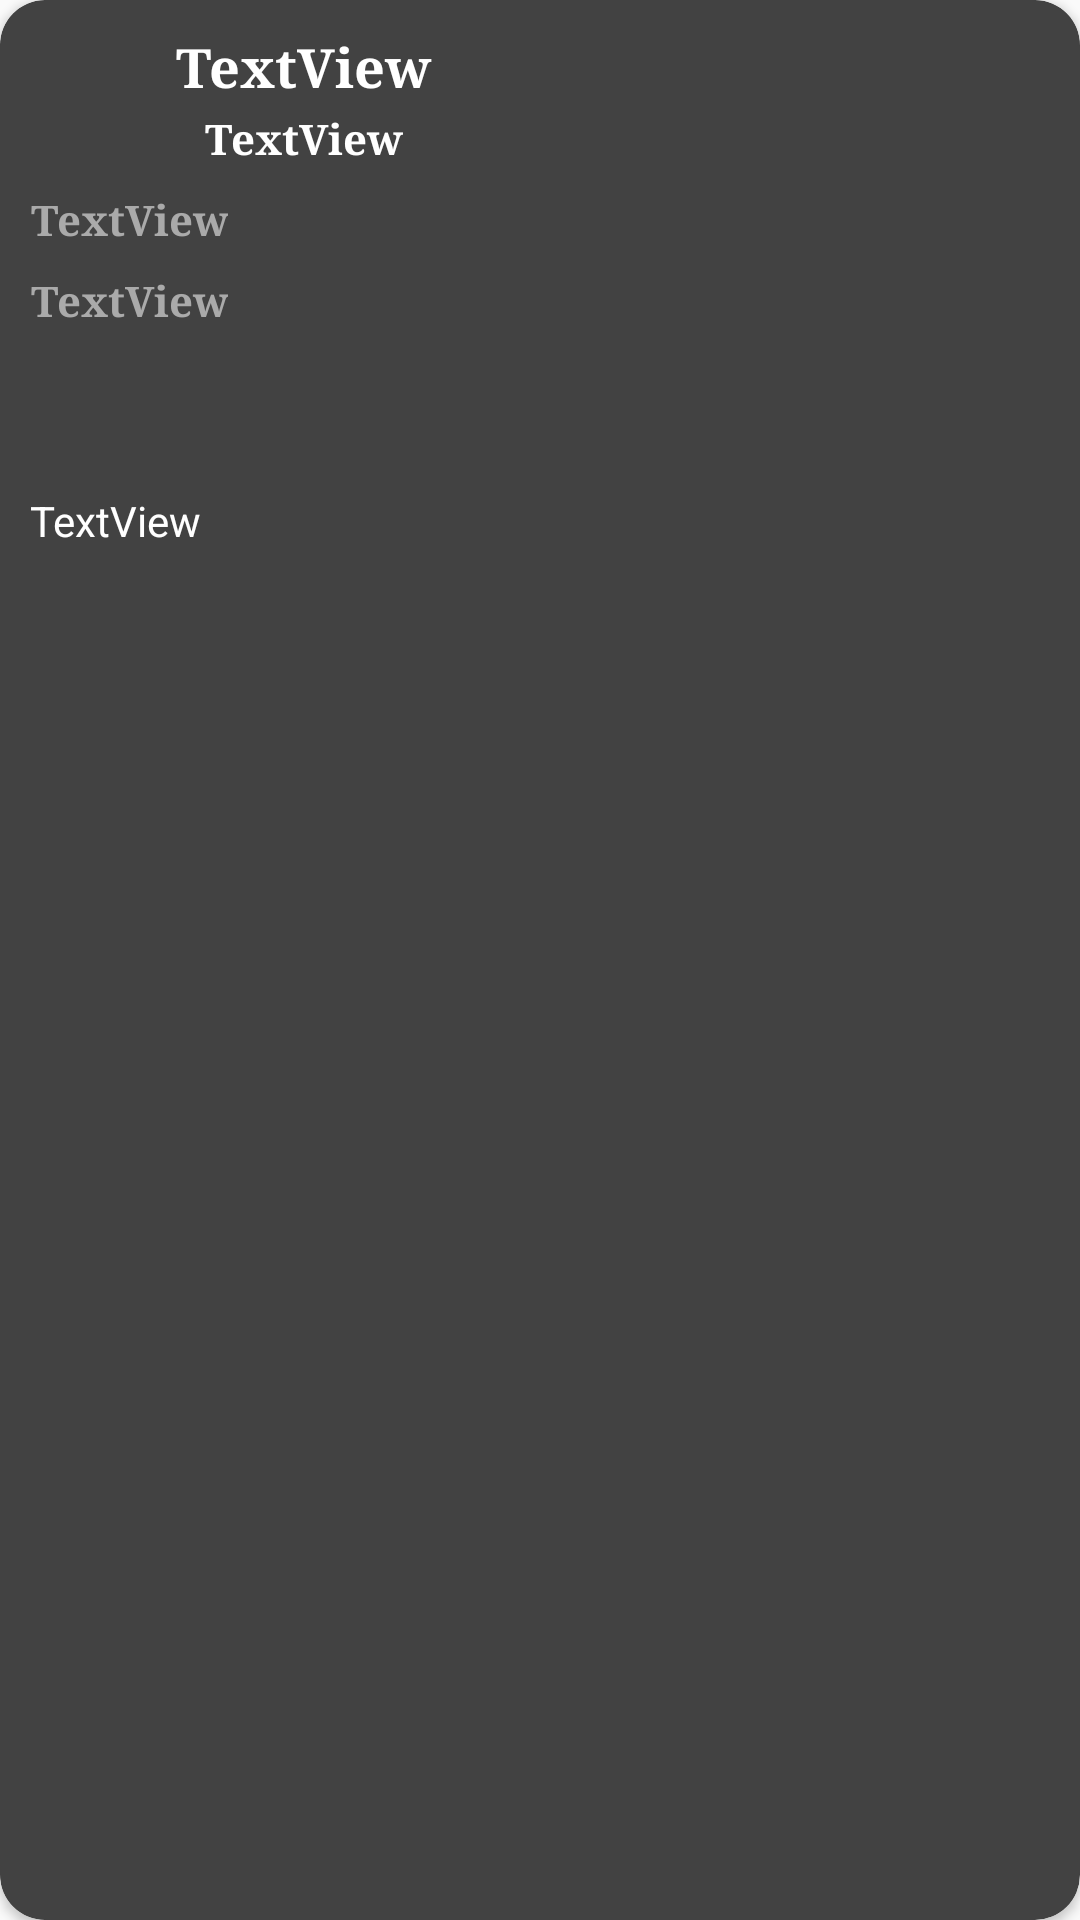

Android layout source for this screen:
<!-- AndroidManifest.xml: application theme Tema -->
<!-- res/layout/cardnpc.xml -->
<?xml version="1.0" encoding="utf-8"?>
<android.support.v7.widget.CardView xmlns:android="http://schemas.android.com/apk/res/android"
    xmlns:app="http://schemas.android.com/apk/res-auto"
    xmlns:tools="http://schemas.android.com/tools"
    layout_height="wrap_content"
    android:layout_width="match_parent"
    android:layout_height="match_parent"
    android:layout_gravity="center"
    app:cardBackgroundColor="@color/cardview_dark_background"
    app:cardCornerRadius="15dp">

    <android.support.constraint.ConstraintLayout
        android:layout_width="match_parent"
        android:layout_height="match_parent"
        android:layout_margin="2dp">

        <ImageView
            android:id="@+id/npcpiccard"
            android:layout_width="150dp"
            android:layout_height="150dp"
            android:layout_marginEnd="8dp"
            android:adjustViewBounds="true"
            app:layout_constraintEnd_toEndOf="parent"
            app:layout_constraintTop_toTopOf="parent"
            app:srcCompat="@drawable/ic_person_black_24dp" />

        <TextView
            android:id="@+id/namecard"
            android:layout_width="0dp"
            android:layout_height="wrap_content"
            android:layout_gravity="center_horizontal"
            android:layout_marginEnd="8dp"
            android:layout_marginStart="8dp"
            android:layout_marginTop="8dp"
            android:fontFamily="serif"
            android:text="TextView"
            android:textAlignment="center"
            android:textColor="@color/cardview_light_background"
            android:textSize="18sp"
            android:textStyle="bold"
            app:layout_constraintEnd_toStartOf="@+id/npcpiccard"
            app:layout_constraintStart_toStartOf="parent"
            app:layout_constraintTop_toTopOf="parent"
            tools:text="Nome Cognome" />

        <TextView
            android:id="@+id/classcard"
            android:layout_width="0dp"
            android:layout_height="wrap_content"
            android:layout_gravity="center_horizontal"
            android:layout_marginEnd="8dp"
            android:layout_marginStart="8dp"
            android:layout_marginTop="2dp"
            android:fontFamily="serif"
            android:text="TextView"
            android:textAlignment="center"
            android:textColor="@color/cardview_light_background"
            android:textSize="14sp"
            android:textStyle="bold"
            app:layout_constraintEnd_toStartOf="@+id/npcpiccard"
            app:layout_constraintStart_toStartOf="parent"
            app:layout_constraintTop_toBottomOf="@+id/namecard"
            tools:text="Classe o professione" />

        <TextView
            android:id="@+id/agecard"
            android:layout_width="wrap_content"
            android:layout_height="wrap_content"
            android:layout_gravity="center_horizontal"
            android:layout_marginStart="8dp"
            android:layout_marginTop="8dp"
            android:fontFamily="serif"
            android:text="TextView"
            android:textAlignment="center"
            android:textColor="@android:color/darker_gray"
            android:textSize="14sp"
            android:textStyle="bold"
            app:layout_constraintLeft_toRightOf="@+id/racecard"
            app:layout_constraintStart_toStartOf="parent"
            app:layout_constraintTop_toBottomOf="@+id/racecard"
            tools:text="Età" />

        <TextView
            android:id="@+id/racecard"
            android:layout_width="wrap_content"
            android:layout_height="wrap_content"
            android:layout_gravity="center_horizontal"
            android:layout_marginStart="8dp"
            android:layout_marginTop="8dp"
            android:fontFamily="serif"
            android:text="TextView"
            android:textAlignment="center"
            android:textColor="@android:color/darker_gray"
            android:textSize="14sp"
            android:textStyle="bold"
            app:layout_constraintStart_toStartOf="parent"
            app:layout_constraintTop_toBottomOf="@+id/classcard"
            tools:text="Razza" />

        <ScrollView
            android:id="@+id/scrollView2"
            android:layout_width="match_parent"
            android:layout_height="0dp"
            android:layout_marginBottom="8dp"
            android:layout_marginTop="4dp"
            android:fadeScrollbars="false"
            android:scrollbarAlwaysDrawVerticalTrack="true"
            app:layout_constraintBottom_toBottomOf="parent"
            app:layout_constraintEnd_toEndOf="parent"
            app:layout_constraintStart_toStartOf="parent"
            app:layout_constraintTop_toBottomOf="@+id/npcpiccard">

            <TextView
                android:id="@+id/desccard"
                android:layout_width="match_parent"
                android:layout_height="wrap_content"
                android:layout_gravity="center_horizontal"
                android:layout_marginBottom="5dp"
                android:layout_marginEnd="8dp"
                android:layout_marginStart="8dp"
                android:layout_marginTop="8dp"
                android:paddingBottom="8dp"
                android:text="TextView"
                android:textColor="@color/cardview_light_background"
                tools:text="Lorem ipsum dolor sit amet, consectetur adipiscing elit, sed do eiusmod tempor incididunt ut labore et dolore magna aliqua. Ut enim ad minim veniam, quis nostrud exercitation ullamco laboris nisi ut aliquip ex ea commodo consequat. Duis aute irure dolor in reprehenderit in voluptate velit esse cillum dolore eu fugiat nulla pariatur. Excepteur sint occaecat cupidatat non proident, sunt in culpa qui officia deserunt mollit anim id est laborum. Lorem ipsum dolor sit amet, consectetur adipiscing elit, sed do eiusmod tempor incididunt ut labore et dolore magna aliqua. Ut enim ad minim veniam, quis nostrud exercitation ullamco laboris nisi ut aliquip ex ea commodo consequat. Duis aute irure dolor in reprehenderit in voluptate velit esse cillum dolore eu fugiat nulla pariatur. Excepteur sint occaecat cupidatat non proident, sunt in culpa qui officia deserunt mollit anim id est laborum. Lorem ipsum dolor sit amet, consectetur adipiscing elit, sed do eiusmod tempor incididunt ut labore et dolore magna aliqua. Ut enim ad minim veniam, quis nostrud exercitation ullamco laboris nisi ut aliquip ex ea commodo consequat. Duis aute irure dolor in reprehenderit in voluptate velit esse cillum dolore eu fugiat nulla pariatur. Excepteur sint occaecat cupidatat non proident, sunt in culpa qui officia deserunt mollit anim id est laborum." />
        </ScrollView>

    </android.support.constraint.ConstraintLayout>

</android.support.v7.widget.CardView>
<!-- resources referenced by this layout -->
<resources>
  <style name="Tema" parent="Theme.AppCompat.Light.DarkActionBar">
          
          <item name="colorPrimary">@color/colorPrimary</item>
          <item name="colorPrimaryDark">@color/colorPrimaryDark</item>
          <item name="colorAccent">@color/colorAccent</item>
          <item name="colorControlActivated">@color/colorAccent</item>
          <item name="colorControlNormal">@color/colorPrimaryDark</item>
          <item name="colorControlHighlight">@color/colorPrimary</item>
      </style>
  <color name="colorPrimary">#3f52b5</color>
  <color name="colorPrimaryDark">#303f9f</color>
  <color name="colorAccent">#3cac28</color>
</resources>
